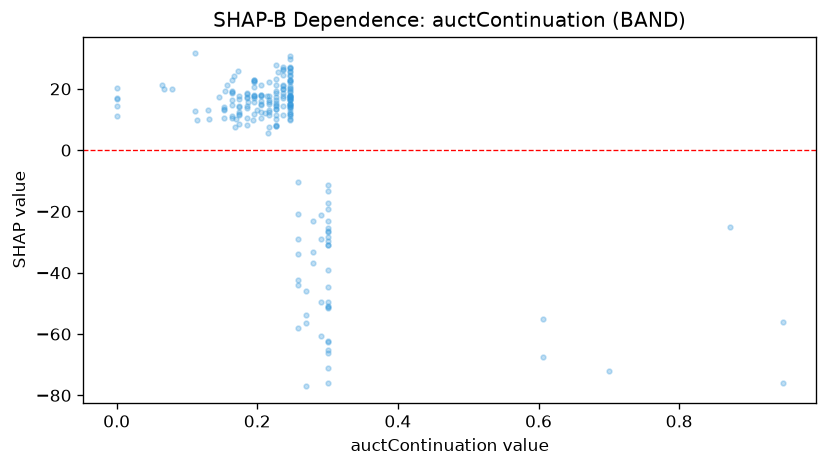

Source data for this figure (header and first rows):
feature_value, shap_value
0.174, 17.7
0.29, -49.44
0.247, 11.79
0.2, 13.25
0.172, 25.94
0.216, 15.8
0.206, 10.45
0.247, 17.66
0.3, -44.62
0.3, -29.72
0.247, 11.17
0.247, 16.39
0.226, 13.58
0.195, 15.86
0.29, -60.78
0.154, 19.32
0.206, 14.65
0.195, 17.14
0.7, -71.94
0.195, 22.51
0.206, 12.48
0.279, -23.14
0.216, 7.636
0.237, 20.88
0.237, 26.05
0.247, 17.28
0.247, 26.78
0.3, -66.3
0.247, 22.27
0.164, 23
0.237, 17.06
0.174, 16.56
0.247, 13.98
0.258, -33.73
0.279, -33.24
0.247, 15.2
0.153, 13.22
0.164, 10.5
0.229, 25.42
0.3, -51.53
0.247, 20.41
0.3, -28.24
0.115, 9.778
0.237, 14.32
0.258, -42.42
0.873, -25.13
0.237, 19.8
0.3, -13.23
0.3, -62.11
0.247, 13.92
0.226, 21.33
0.279, -36.84
0.269, -45.98
0.247, 19.12
0.258, -20.75
0.226, 27.8
0.206, 17.76
0.0, 16.55
0.226, 15.54
0.226, 14.31
... 145 more rows
